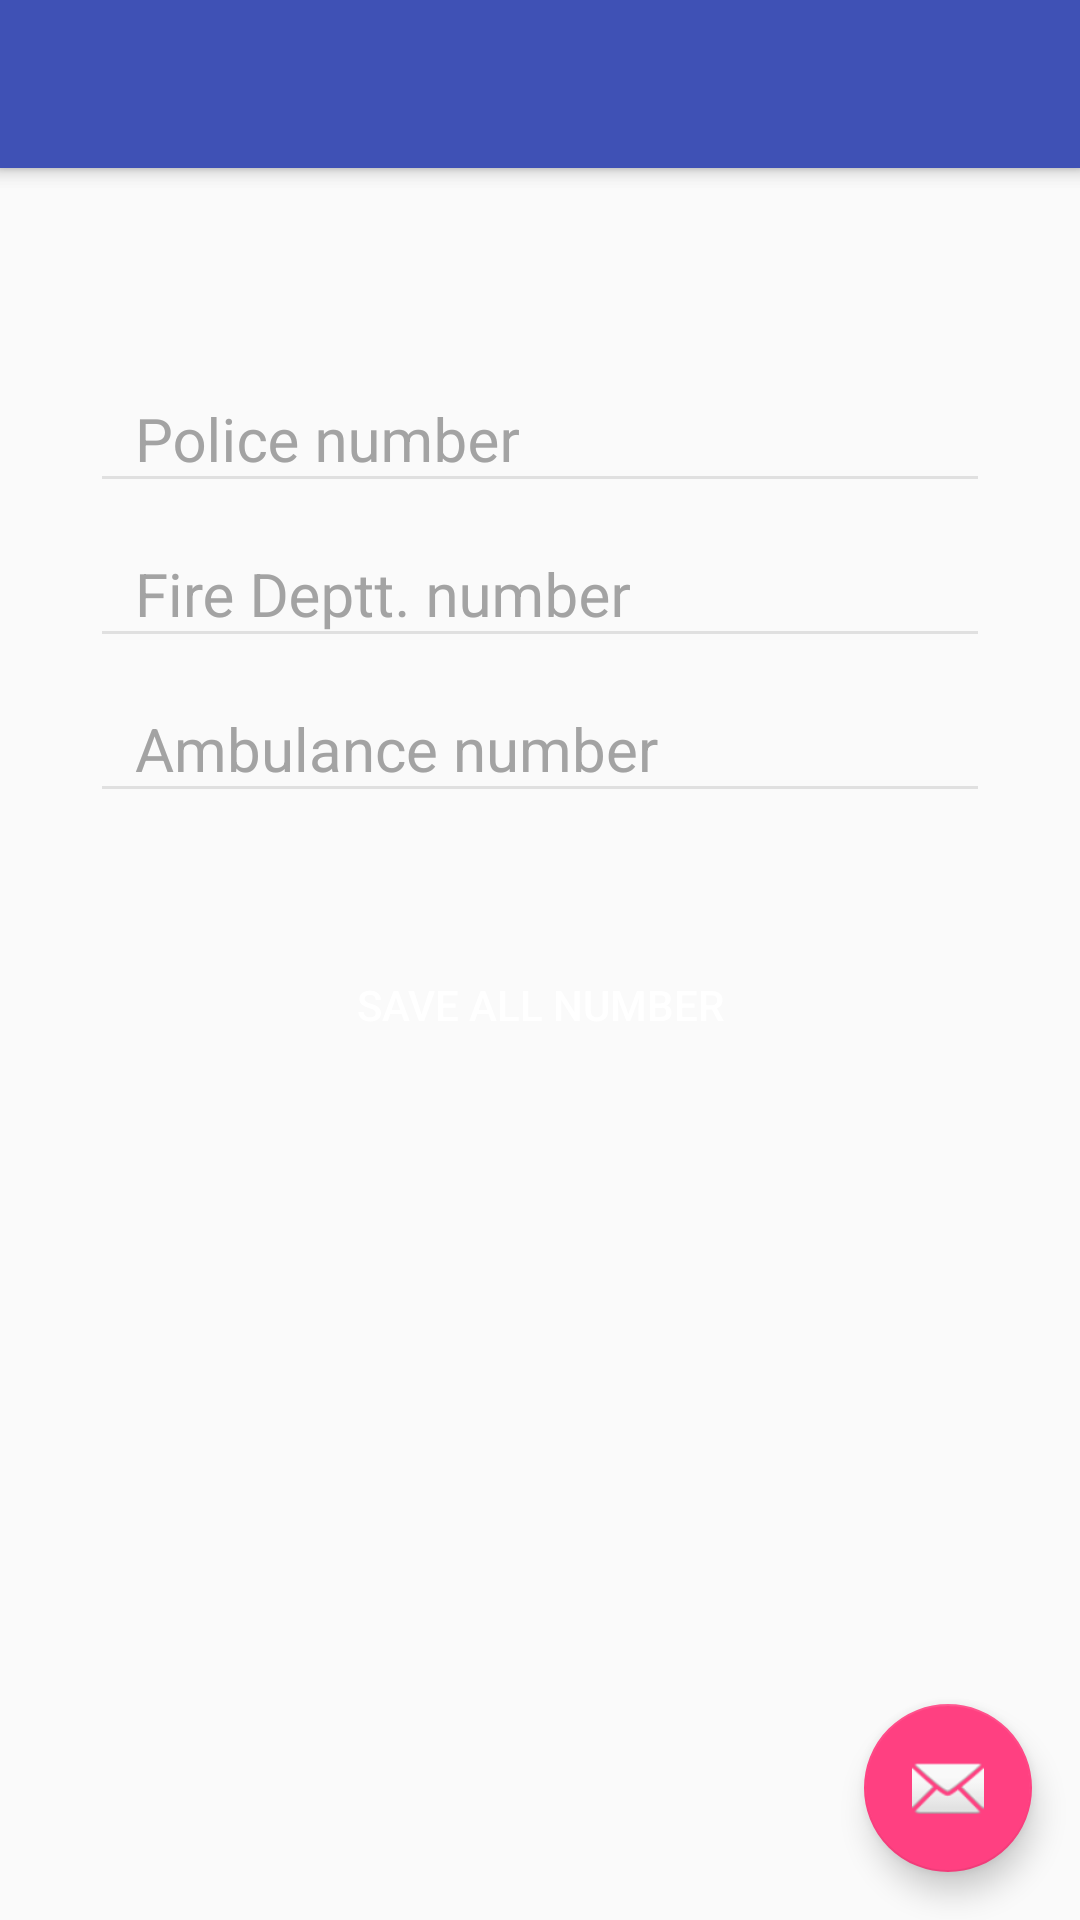

Here is an Android app screen rendered from its layout file. Give the layout XML and the strings, colors and styles it references.
<!-- AndroidManifest.xml: activity theme AppTheme.NoActionBar -->
<!-- res/layout/activity_add_number.xml -->
<?xml version="1.0" encoding="utf-8"?>
<android.support.design.widget.CoordinatorLayout xmlns:android="http://schemas.android.com/apk/res/android"
    xmlns:app="http://schemas.android.com/apk/res-auto"
    xmlns:tools="http://schemas.android.com/tools"
    android:layout_width="match_parent"
    android:layout_height="match_parent"
    android:fitsSystemWindows="true"
    tools:context="com.jaskirat.event.tracker.AddNumberActivity">

    <android.support.design.widget.AppBarLayout
        android:layout_width="match_parent"
        android:layout_height="wrap_content"
        android:theme="@style/AppTheme.AppBarOverlay">

        <android.support.v7.widget.Toolbar
            android:id="@+id/toolbar"
            android:layout_width="match_parent"
            android:layout_height="?attr/actionBarSize"
            android:background="?attr/colorPrimary"
            app:popupTheme="@style/AppTheme.PopupOverlay" />

    </android.support.design.widget.AppBarLayout>

    <include layout="@layout/content_add_number" />

    <android.support.design.widget.FloatingActionButton
        android:id="@+id/fab"
        android:layout_width="wrap_content"
        android:layout_height="wrap_content"
        android:layout_gravity="bottom|end"
        android:layout_margin="@dimen/fab_margin"
        android:src="@android:drawable/ic_dialog_email" />

</android.support.design.widget.CoordinatorLayout>
<!-- res/layout/content_add_number.xml (included above) -->
<?xml version="1.0" encoding="utf-8"?>
<android.support.design.widget.CoordinatorLayout xmlns:android="http://schemas.android.com/apk/res/android"
    xmlns:app="http://schemas.android.com/apk/res-auto"
    android:layout_width="match_parent"
    android:layout_height="match_parent">

    <android.support.design.widget.AppBarLayout
        android:layout_width="match_parent"
        android:layout_height="wrap_content"
        android:theme="@style/ThemeOverlay.AppCompat.Dark.ActionBar">

        <android.support.v7.widget.Toolbar
            android:id="@+id/toolbar"
            android:layout_width="match_parent"
            android:layout_height="?attr/actionBarSize"
            android:background="?attr/colorPrimary"
            app:layout_scrollFlags="scroll|enterAlways"
            app:popupTheme="@style/ThemeOverlay.AppCompat.Light" />
    </android.support.design.widget.AppBarLayout>

    <LinearLayout
        android:layout_width="fill_parent"
        android:layout_height="match_parent"
        android:layout_marginTop="?attr/actionBarSize"
        android:orientation="vertical"
        android:paddingLeft="20dp"
        android:paddingRight="20dp"
        android:paddingTop="60dp">

        <android.support.design.widget.TextInputLayout
            android:id="@+id/input_layout_police"
            style="@style/StyledTilPaddedEditTextLayout"
            android:layout_width="match_parent"
            android:layout_height="wrap_content"
            app:hintTextAppearance="@style/StyledTilEditTextFloatingLabel">

            <EditText
                android:id="@+id/input_police"
                style="@style/StyledTilEditText"
                android:layout_width="match_parent"
                android:layout_height="wrap_content"
                android:hint="@string/hint_police"
                android:inputType="number"
                android:paddingLeft="15dp"
                android:singleLine="true" />
        </android.support.design.widget.TextInputLayout>

        <android.support.design.widget.TextInputLayout
            android:id="@+id/input_layout_fire"
            style="@style/StyledTilPaddedEditTextLayout"

            android:layout_width="match_parent"
            android:layout_height="wrap_content"
            app:hintTextAppearance="@style/StyledTilEditTextFloatingLabel">

            <EditText
                android:id="@+id/input_fire"
                style="@style/StyledTilEditText"
                android:layout_width="match_parent"
                android:layout_height="wrap_content"
                android:hint="@string/hint_fire"
                android:inputType="number"
                android:paddingLeft="15dp" />
        </android.support.design.widget.TextInputLayout>

        <android.support.design.widget.TextInputLayout
            android:id="@+id/input_layout_abbulance"
            style="@style/StyledTilPaddedEditTextLayout"
            android:layout_width="match_parent"
            android:layout_height="wrap_content"
            app:hintTextAppearance="@style/StyledTilEditTextFloatingLabel">

            <EditText
                android:id="@+id/input_ambulance"
                style="@style/StyledTilEditText"
                android:layout_width="match_parent"
                android:layout_height="wrap_content"
                android:hint="@string/hint_ambulance"
                android:inputType="number"
                android:paddingLeft="15dp" />
        </android.support.design.widget.TextInputLayout>

        <Button
            android:id="@+id/btn_signup"

            android:layout_width="fill_parent"
            android:layout_height="wrap_content"
            android:layout_marginTop="40dp"
            android:background="@drawable/button"
            android:text="@string/btn_sign_up"
            android:textColor="@android:color/white" />

    </LinearLayout>

</android.support.design.widget.CoordinatorLayout>
<!-- resources referenced by this layout -->
<resources>
  <dimen name="fab_margin">16dp</dimen>
  <!-- drawable button (drawable) -->
  <?xml version="1.0" encoding="utf-8"?>
  <selector xmlns:android="http://schemas.android.com/apk/res/android">
      <item android:drawable="@drawable/button_pressed" android:state_enabled="true" android:state_pressed="true" />
      <item android:drawable="@drawable/button_focused" android:state_enabled="true" android:state_focused="true" />
      <item android:drawable="@drawable/button_enabled" android:state_enabled="true" />
  </selector>
  <string name="btn_sign_up">Save all number</string>
  <string name="hint_ambulance">Ambulance number</string>
  <string name="hint_fire">Fire Deptt. number</string>
  <string name="hint_police">Police number</string>
  <style name="AppTheme.AppBarOverlay" parent="ThemeOverlay.AppCompat.Dark.ActionBar" />
  <style name="AppTheme.PopupOverlay" parent="ThemeOverlay.AppCompat.Light" />
  <style name="StyledTilEditText">
          <item name="android:theme">@style/StyledTilEditTextTheme</item>
          <item name="android:paddingTop">4dp</item>
  
      </style>
  <style name="StyledTilEditTextFloatingLabel" parent="@android:style/TextAppearance">
          <item name="android:textColor">@color/grey2</item>
          <item name="android:textSize">@dimen/styledtil_edit_text_floating_label_size</item>
      </style>
  <style name="StyledTilPaddedEditTextLayout" parent="StyledTilEditTextLayout">
          <item name="android:layout_marginLeft">@dimen/margin_small</item>
          <item name="android:layout_marginRight">@dimen/margin_small</item>
      </style>
  <style name="AppTheme.NoActionBar">
          <item name="windowActionBar">false</item>
          <item name="windowNoTitle">true</item>
      </style>
  <!-- drawable button_enabled (drawable) -->
  <?xml version="1.0" encoding="utf-8"?>
  <shape xmlns:android="http://schemas.android.com/apk/res/android"
      android:shape="rectangle">
      <gradient
          android:angle="90"
          android:centerColor="#0000CC"
          android:endColor="#00CCFF"
          android:startColor="#00CCFF" />
      <padding
          android:bottom="7dp"
          android:left="7dp"
          android:right="7dp"
          android:top="7dp" />
      <stroke
          android:width="2dip"
          android:color="#FFFFFF" />
      <corners android:radius="8dp" />
  </shape>
  <style name="StyledTilEditTextTheme">
          <item name="android:imeOptions">actionNext</item>
          <item name="android:singleLine">true</item>
          <item name="colorControlNormal">@color/greyLight</item>
          <item name="colorControlActivated">@color/blue</item>
          <item name="android:textColorPrimary">@color/blue</item>
          <item name="android:textSize">@dimen/styledtil_edit_text_size</item>
          <item name="android:background">@drawable/bg_edittext_normal</item>
      </style>
  <color name="grey2">#a3a3a3</color>
  <dimen name="styledtil_edit_text_floating_label_size">15sp</dimen>
  <style name="StyledTilEditTextLayout">
          <item name="android:textColorHint">@color/grey2</item>
      </style>
  <dimen name="margin_small">10dp</dimen>
  <color name="greyLight">#e0e0e0</color>
  <color name="blue">#0099e5</color>
  <dimen name="styledtil_edit_text_size">20sp</dimen>
  <!-- drawable bg_edittext_normal (drawable) -->
  <?xml version="1.0" encoding="utf-8"?>
  <shape xmlns:android="http://schemas.android.com/apk/res/android">
      <solid android:color="#F6F6F6" />
      <stroke
          android:width="2dip"
          android:color="#888" />
      <corners android:radius="10dip"
          />
      <padding
          android:bottom="7dip"
          android:left="7dip"
          android:right="7dip"
          android:top="7dip" />
      <size
          android:width="460dp"
          android:height="40dp" />
  </shape>
</resources>
